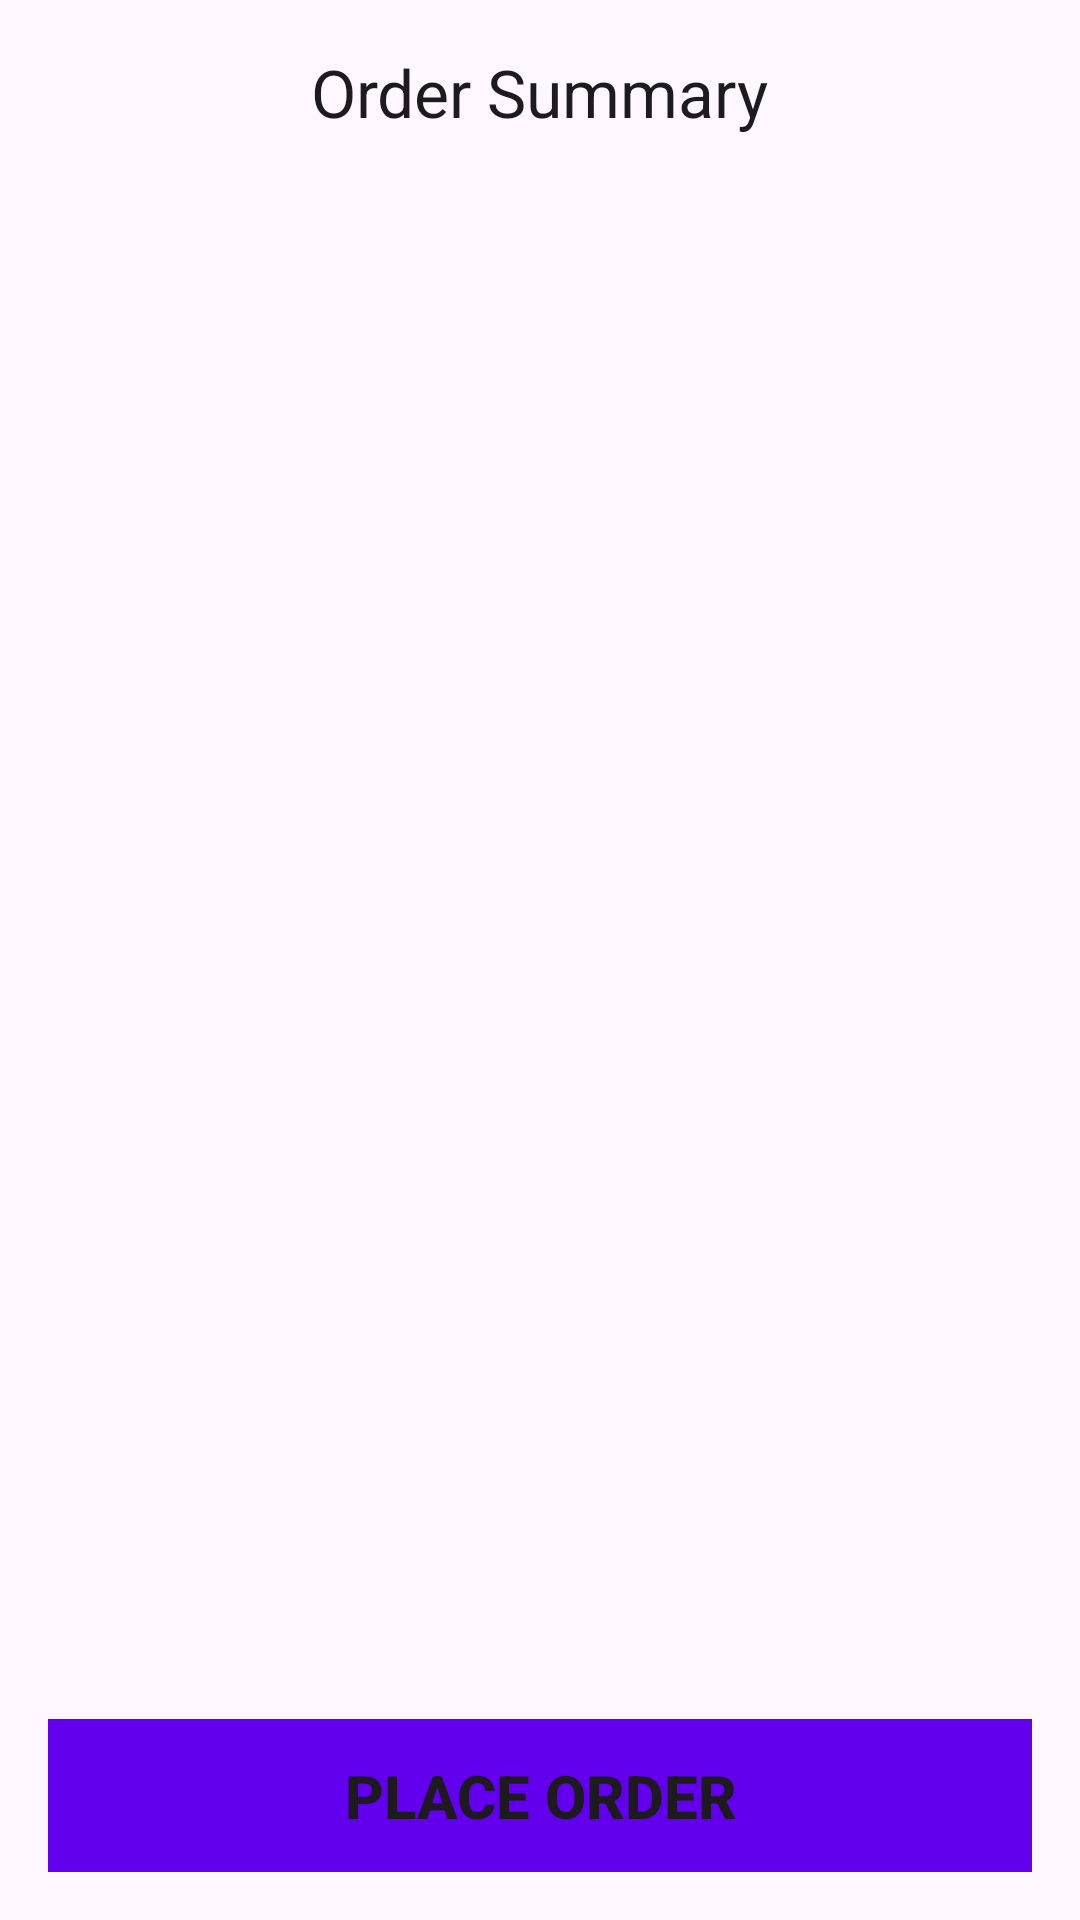

Write the Android layout XML for this screen, with the resource values it uses.
<!-- AndroidManifest.xml: application theme Theme.MyMealmateProject -->
<!-- res/layout/activity_order.xml -->
<?xml version="1.0" encoding="utf-8"?>
<LinearLayout xmlns:android="http://schemas.android.com/apk/res/android"
    android:layout_width="match_parent"
    android:layout_height="match_parent"
    android:orientation="vertical"
    android:background="@drawable/background9"
    android:padding="16dp">

    <TextView
        android:id="@+id/textViewOrderSummary"
        android:layout_width="wrap_content"
        android:layout_height="wrap_content"
        android:text="Order Summary"
        android:textAppearance="?android:attr/textAppearanceLarge"
        android:layout_gravity="center"
        android:paddingBottom="8dp" />

    <ListView
        android:id="@+id/list_view_cart"
        android:layout_width="match_parent"
        android:layout_height="0dp"
        android:layout_weight="1"
        android:divider="@android:color/darker_gray"
        android:dividerHeight="1dp" />

    <Button
        android:id="@+id/buttonPlaceOrder"
        android:layout_width="match_parent"
        android:layout_height="wrap_content"
        android:text="Place Order"
        android:drawableLeft="@drawable/baseline_shopping_cart_checkout_24"
        android:layout_marginTop="16dp"
        android:textSize="20sp"
        android:background="@color/design_default_color_primary"
        android:textColorHint="#140505"
        android:textStyle="bold"
        android:padding="12dp"/>
</LinearLayout>
<!-- resources referenced by this layout -->
<resources>
  <style name="Theme.MyMealmateProject" parent="Base.Theme.MyMealmateProject" />
  <style name="Base.Theme.MyMealmateProject" parent="Theme.Material3.DayNight.NoActionBar">
          
          
      </style>
</resources>
